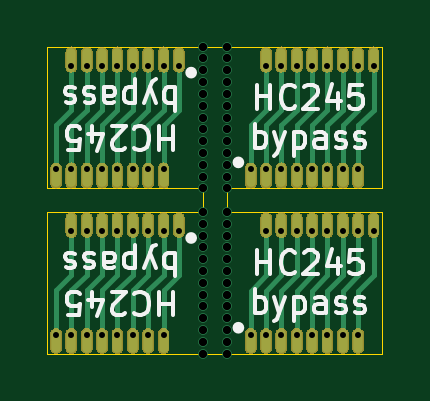
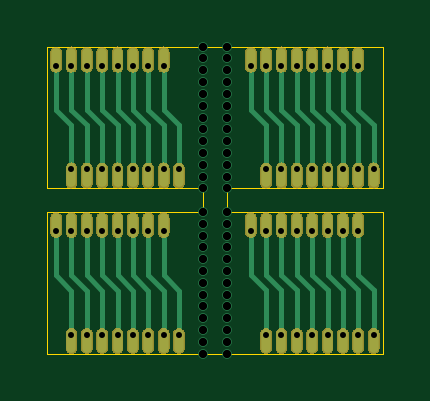
Circuit board: 8 layer files. Board 14.2 x 13.0 mm.
- bottom_copper: hc245t-bypass-panel-B_Cu.gbr (7970 bytes)
- bottom_mask: hc245t-bypass-panel-B_Mask.gbr (77514 bytes)
- bottom_silk: hc245t-bypass-panel-B_SilkS.gbr (494 bytes)
- outline: hc245t-bypass-panel-Edge_Cuts.gbr (1252 bytes)
- top_copper: hc245t-bypass-panel-F_Cu.gbr (8162 bytes)
- top_mask: hc245t-bypass-panel-F_Mask.gbr (77514 bytes)
- top_silk: hc245t-bypass-panel-F_SilkS.gbr (13998 bytes)
- drill: hc245t-bypass-panel.drl (1715 bytes)

=== bottom_copper: hc245t-bypass-panel-B_Cu.gbr (7970 bytes, source omitted) ===
=== bottom_mask: hc245t-bypass-panel-B_Mask.gbr (77514 bytes, source omitted) ===
=== bottom_silk: hc245t-bypass-panel-B_SilkS.gbr ===
G04 #@! TF.GenerationSoftware,KiCad,Pcbnew,5.1.5*
G04 #@! TF.CreationDate,2020-05-28T11:24:39+03:00*
G04 #@! TF.ProjectId,hc245t-bypass-panel,68633234-3574-42d6-9279-706173732d70,rev?*
G04 #@! TF.SameCoordinates,Original*
G04 #@! TF.FileFunction,Legend,Bot*
G04 #@! TF.FilePolarity,Positive*
%FSLAX46Y46*%
G04 Gerber Fmt 4.6, Leading zero omitted, Abs format (unit mm)*
G04 Created by KiCad (PCBNEW 5.1.5) date 2020-05-28 11:24:39*
%MOMM*%
%LPD*%
G04 APERTURE LIST*
G04 APERTURE END LIST*
M02*

=== outline: hc245t-bypass-panel-Edge_Cuts.gbr ===
G04 #@! TF.GenerationSoftware,KiCad,Pcbnew,5.1.5*
G04 #@! TF.CreationDate,2020-05-28T11:24:39+03:00*
G04 #@! TF.ProjectId,hc245t-bypass-panel,68633234-3574-42d6-9279-706173732d70,rev?*
G04 #@! TF.SameCoordinates,Original*
G04 #@! TF.FileFunction,Profile,NP*
%FSLAX46Y46*%
G04 Gerber Fmt 4.6, Leading zero omitted, Abs format (unit mm)*
G04 Created by KiCad (PCBNEW 5.1.5) date 2020-05-28 11:24:39*
%MOMM*%
%LPD*%
G04 APERTURE LIST*
%ADD10C,0.050000*%
G04 APERTURE END LIST*
D10*
X26000000Y-33000000D02*
X25000000Y-33000000D01*
X26000000Y-26000000D02*
X26000000Y-27000000D01*
X25000000Y-26000000D02*
X25000000Y-27000000D01*
X25000000Y-20000000D02*
X26000000Y-20000000D01*
X25000000Y-26000000D02*
X18400000Y-26000000D01*
X18400000Y-20000000D02*
X25000000Y-20000000D01*
X18400000Y-26000000D02*
X18400000Y-20000000D01*
X18400000Y-27000000D02*
X25000000Y-27000000D01*
X25000000Y-33000000D02*
X18400000Y-33000000D01*
X18400000Y-33000000D02*
X18400000Y-27000000D01*
X32600000Y-33000000D02*
X26000000Y-33000000D01*
X32600000Y-27000000D02*
X32600000Y-33000000D01*
X26000000Y-27000000D02*
X32600000Y-27000000D01*
X32600000Y-26000000D02*
X26000000Y-26000000D01*
X32600000Y-20000000D02*
X32600000Y-26000000D01*
X26000000Y-20000000D02*
X32600000Y-20000000D01*
M02*

=== top_copper: hc245t-bypass-panel-F_Cu.gbr (8162 bytes, source omitted) ===
=== top_mask: hc245t-bypass-panel-F_Mask.gbr (77514 bytes, source omitted) ===
=== top_silk: hc245t-bypass-panel-F_SilkS.gbr (13998 bytes, source omitted) ===
=== drill: hc245t-bypass-panel.drl ===
M48
; DRILL file {KiCad 5.1.5} date Чт 28 мая 2020 11:21:57
; FORMAT={-:-/ absolute / metric / decimal}
; #@! TF.CreationDate,2020-05-28T11:21:57+03:00
; #@! TF.GenerationSoftware,Kicad,Pcbnew,5.1.5
FMAT,2
METRIC
T1C0.254
T2C0.350
%
G90
G05
T1
X27.67Y-32.2
X21.38Y-20.8
X22.68Y-20.8
X30.92Y-27.8
X30.27Y-27.8
X32.22Y-27.8
X19.43Y-27.8
X28.32Y-27.8
X20.73Y-32.2
X22.03Y-32.2
X27.67Y-25.2
X29.62Y-20.8
X30.92Y-32.2
X22.03Y-20.8
X28.97Y-32.2
X31.57Y-32.2
X22.68Y-27.8
X20.73Y-20.8
X19.43Y-20.8
X27.02Y-25.2
X20.73Y-27.8
X20.08Y-32.2
X31.57Y-27.8
X18.78Y-25.2
X22.68Y-32.2
X29.62Y-27.8
X30.92Y-20.8
X27.67Y-20.8
X27.02Y-32.2
X28.32Y-20.8
X19.43Y-25.2
X31.57Y-25.2
X20.08Y-25.2
X30.27Y-25.2
X23.33Y-32.2
X28.32Y-25.2
X20.73Y-25.2
X22.03Y-25.2
X18.78Y-32.2
X23.98Y-27.8
X28.32Y-32.2
X21.38Y-32.2
X32.22Y-20.8
X27.67Y-27.8
X23.33Y-20.8
X23.98Y-20.8
X29.62Y-25.2
X22.68Y-25.2
X19.43Y-32.2
X21.38Y-27.8
X23.33Y-27.8
X20.08Y-27.8
X21.38Y-25.2
X20.08Y-20.8
X30.27Y-20.8
X28.97Y-20.8
X23.33Y-25.2
X28.97Y-27.8
X30.92Y-25.2
X30.27Y-32.2
X31.57Y-20.8
X29.62Y-32.2
X22.03Y-27.8
X28.97Y-25.2
T2
X25.0Y-20.0
X25.0Y-20.5
X25.0Y-21.0
X25.0Y-21.5
X25.0Y-22.0
X25.0Y-22.5
X25.0Y-23.0
X25.0Y-23.5
X25.0Y-24.0
X25.0Y-24.5
X25.0Y-25.0
X25.0Y-25.5
X25.0Y-26.0
X25.0Y-27.0
X25.0Y-27.5
X25.0Y-28.0
X25.0Y-28.5
X25.0Y-29.0
X25.0Y-29.5
X25.0Y-30.0
X25.0Y-30.5
X25.0Y-31.0
X25.0Y-31.5
X25.0Y-32.0
X25.0Y-32.5
X25.0Y-33.0
X26.0Y-20.0
X26.0Y-20.5
X26.0Y-21.0
X26.0Y-21.5
X26.0Y-22.0
X26.0Y-22.5
X26.0Y-23.0
X26.0Y-23.5
X26.0Y-24.0
X26.0Y-24.5
X26.0Y-25.0
X26.0Y-25.5
X26.0Y-26.0
X26.0Y-27.0
X26.0Y-27.5
X26.0Y-28.0
X26.0Y-28.5
X26.0Y-29.0
X26.0Y-29.5
X26.0Y-30.0
X26.0Y-30.5
X26.0Y-31.0
X26.0Y-31.5
X26.0Y-32.0
X26.0Y-32.5
X26.0Y-33.0
T0
M30

